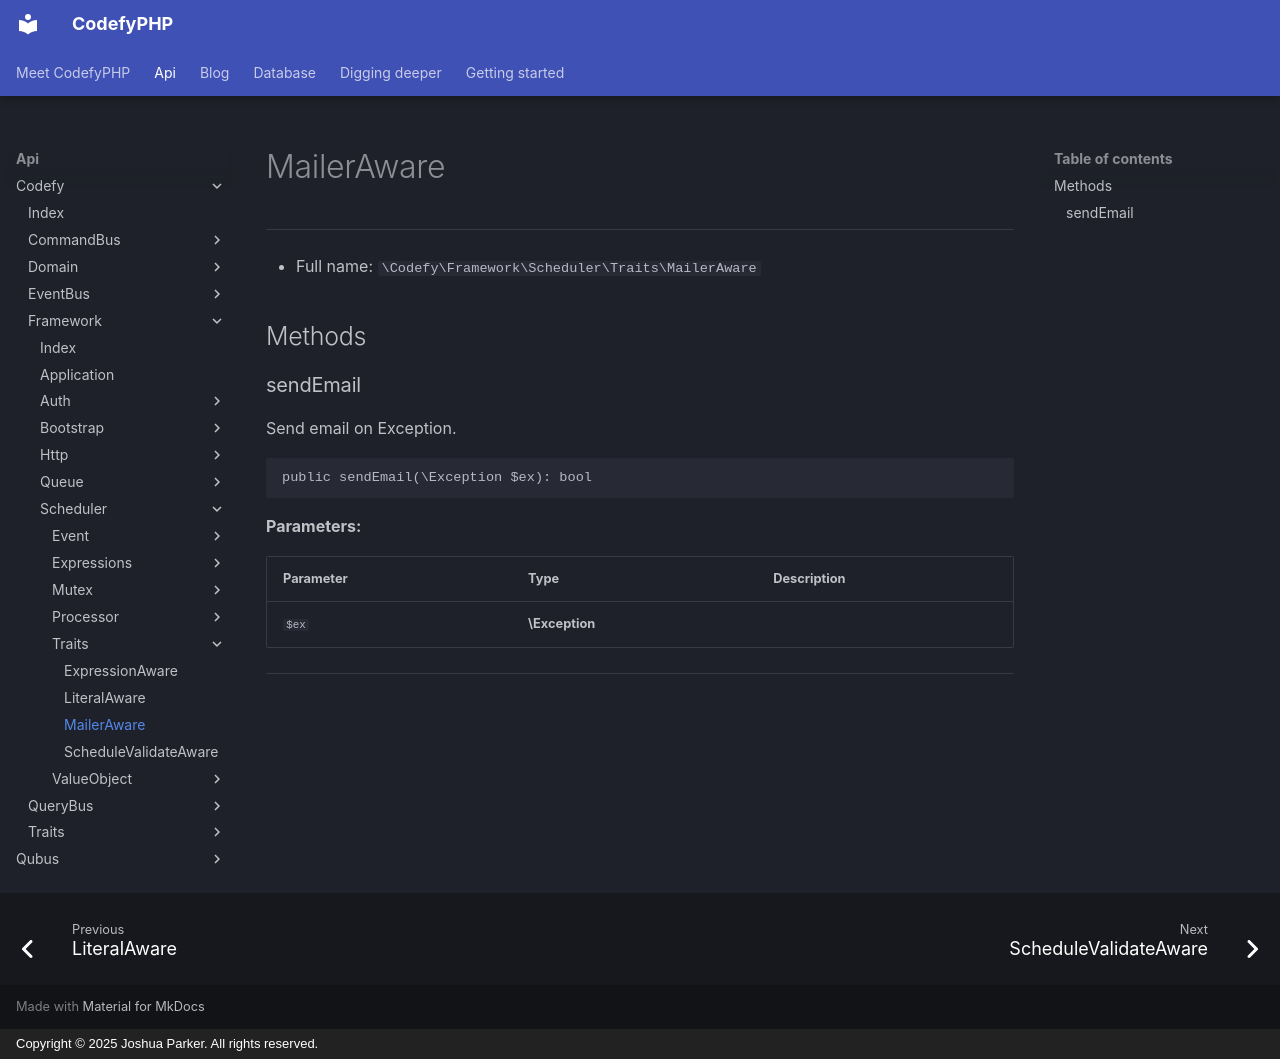

repository: codefyphp/docs · page: api/Codefy/Framework/Scheduler/Traits/MailerAware/index.html · generator: mkdocs · copyright: Copyright © 2025 Joshua Parker. All rights reserved.

# MailerAware

***

* Full name: `\Codefy\Framework\Scheduler\Traits\MailerAware`

## Methods

### sendEmail

Send email on Exception.

```php
public sendEmail(\Exception $ex): bool
```

**Parameters:**

| Parameter | Type           | Description |
|-----------|----------------|-------------|
| `$ex`     | **\Exception** |             |

***
